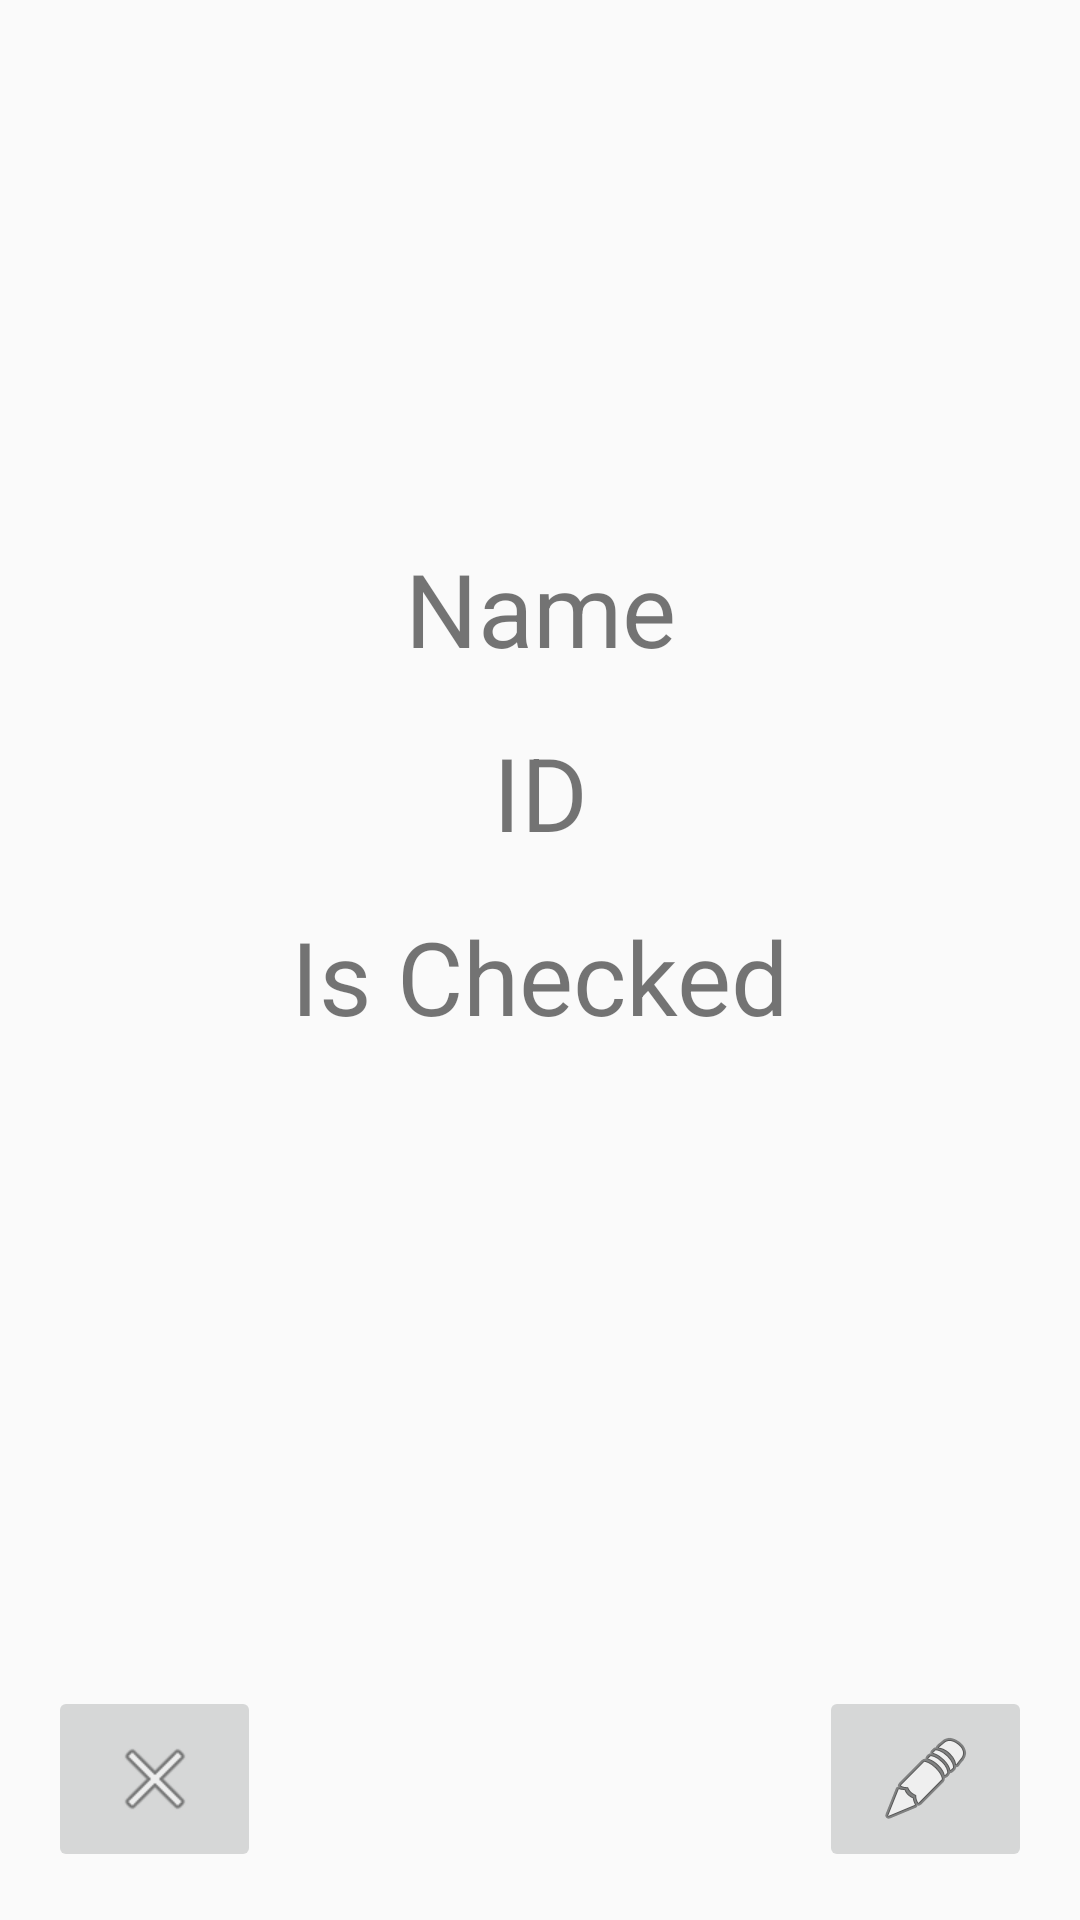

Layout XML and referenced resources for this Android screen:
<!-- AndroidManifest.xml: application theme Theme.AppCompat.Light -->
<!-- res/layout/activity_student_detail.xml -->
<?xml version="1.0" encoding="utf-8"?>
<androidx.constraintlayout.widget.ConstraintLayout xmlns:android="http://schemas.android.com/apk/res/android"
    xmlns:app="http://schemas.android.com/apk/res-auto"
    xmlns:tools="http://schemas.android.com/tools"
    android:layout_width="match_parent"
    android:layout_height="match_parent"
    tools:context=".StudentDetailActivity">

    <ImageView
        android:id="@+id/student_detail_image_view"
        android:layout_width="100dp"
        android:layout_height="100dp"
        android:layout_marginTop="16dp"
        app:layout_constraintEnd_toEndOf="parent"
        app:layout_constraintStart_toStartOf="parent"
        app:layout_constraintTop_toTopOf="parent"
        app:srcCompat="@drawable/avatar" />

    <TextView
        android:id="@+id/student_detail_name_text_view"
        android:layout_width="wrap_content"
        android:layout_height="wrap_content"
        android:layout_marginTop="64dp"
        android:text="Name"
        android:textSize="34sp"
        app:layout_constraintEnd_toEndOf="parent"
        app:layout_constraintStart_toStartOf="parent"
        app:layout_constraintTop_toBottomOf="@+id/student_detail_image_view" />

    <TextView
        android:id="@+id/student_detail_id_text_view"
        android:layout_width="wrap_content"
        android:layout_height="wrap_content"
        android:layout_marginTop="16dp"
        android:text="ID"
        android:textSize="34sp"
        app:layout_constraintEnd_toEndOf="parent"
        app:layout_constraintStart_toStartOf="parent"
        app:layout_constraintTop_toBottomOf="@+id/student_detail_name_text_view" />

    <TextView
        android:id="@+id/student_detail_is_checked_text_view"
        android:layout_width="wrap_content"
        android:layout_height="wrap_content"
        android:layout_marginTop="16dp"
        android:text="Is Checked"
        android:textSize="34sp"
        app:layout_constraintEnd_toEndOf="parent"
        app:layout_constraintStart_toStartOf="parent"
        app:layout_constraintTop_toBottomOf="@+id/student_detail_id_text_view" />

    <ImageButton
        android:id="@+id/EditButton"
        android:layout_width="71dp"
        android:layout_height="62dp"
        android:layout_marginEnd="16dp"
        android:layout_marginBottom="16dp"
        app:layout_constraintBottom_toBottomOf="parent"
        app:layout_constraintEnd_toEndOf="parent"
        app:srcCompat="@android:drawable/ic_menu_edit" />

    <ImageButton
        android:id="@+id/cancelButtonShowDetails"
        android:layout_width="71dp"
        android:layout_height="62dp"
        android:layout_marginStart="16dp"
        android:layout_marginBottom="16dp"
        app:layout_constraintBottom_toBottomOf="parent"
        app:layout_constraintStart_toStartOf="parent"
        app:srcCompat="@android:drawable/ic_menu_close_clear_cancel" />
</androidx.constraintlayout.widget.ConstraintLayout>
<!-- resources referenced by this layout -->
<resources>

</resources>
